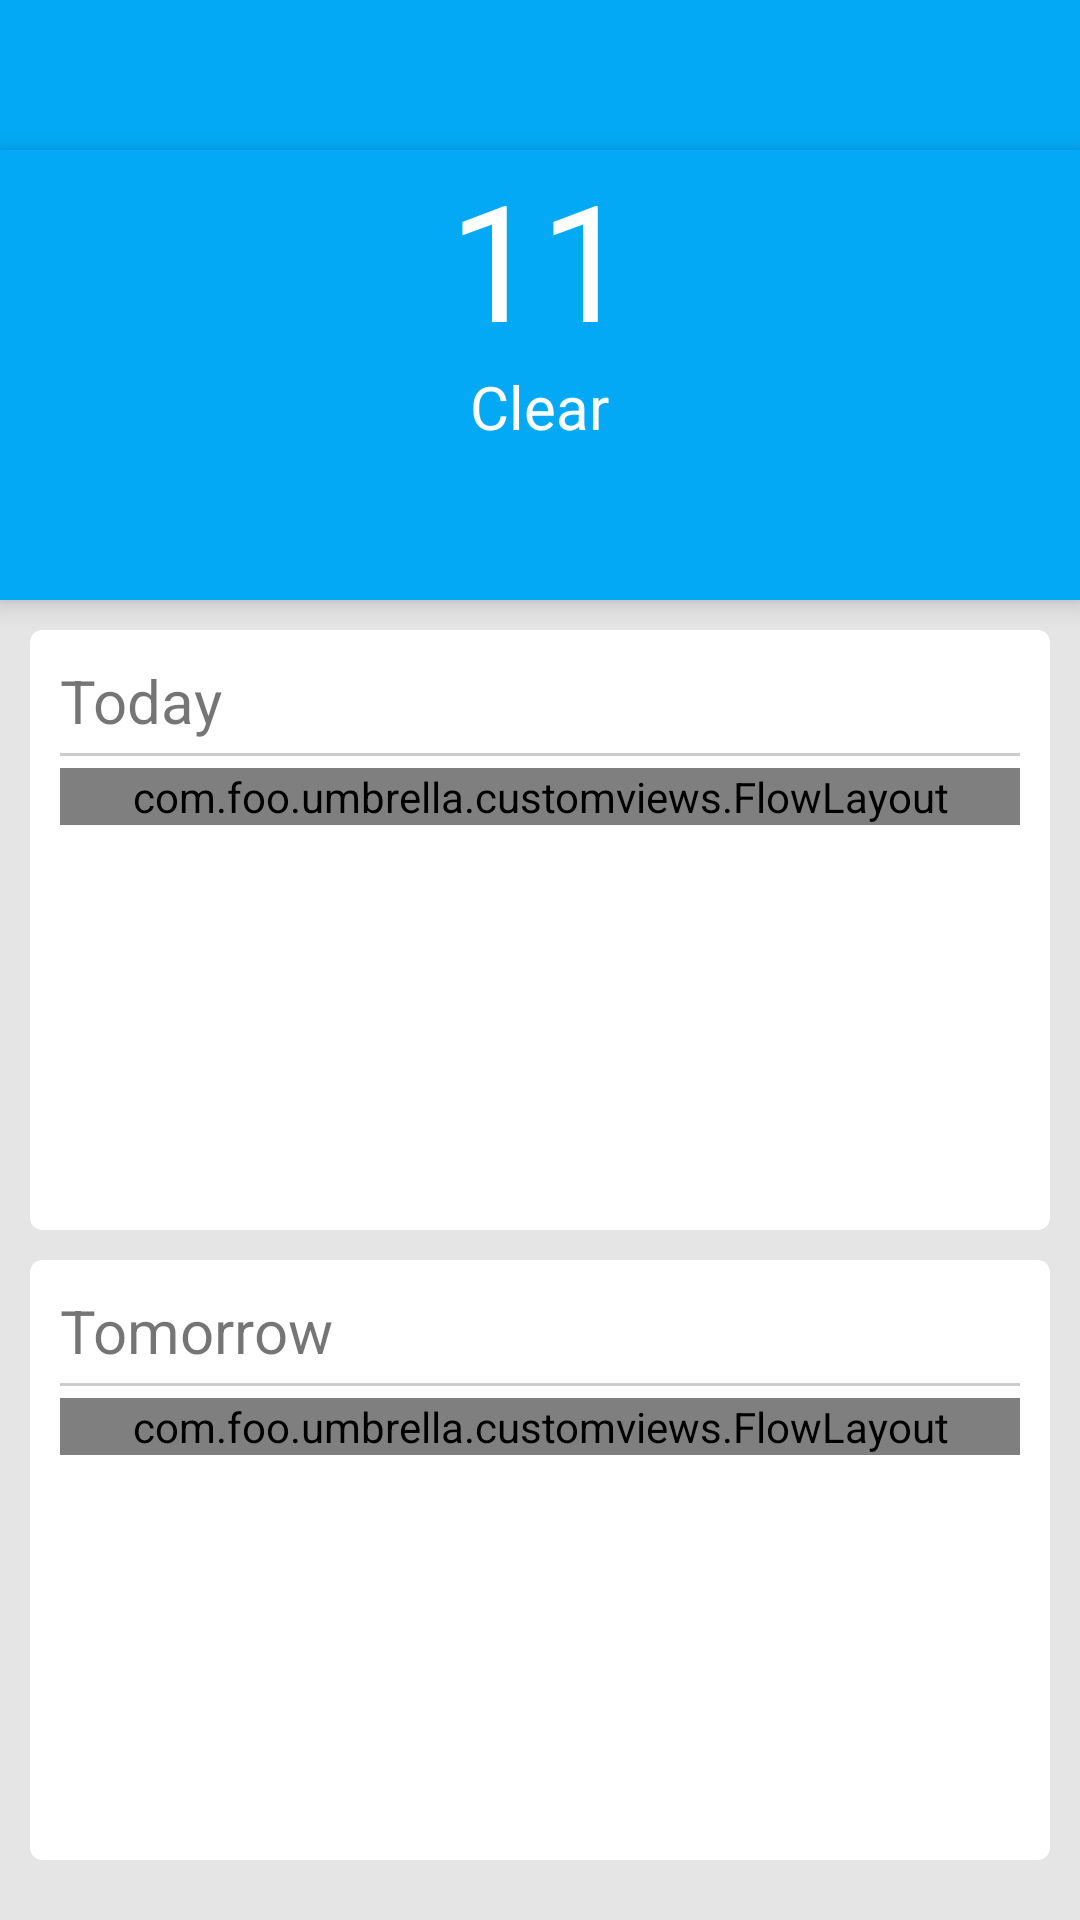

Reconstruct the res/layout file that produces this screen, plus the resources it refers to.
<!-- AndroidManifest.xml: application theme Theme.Umbrella -->
<!-- res/layout/activity_weather.xml -->
<?xml version="1.0" encoding="utf-8"?>
<layout xmlns:android="http://schemas.android.com/apk/res/android"
    xmlns:app="http://schemas.android.com/apk/res-auto">

    <data></data>

    <RelativeLayout
        android:layout_width="match_parent"
        android:layout_height="match_parent"
        android:orientation="vertical">

        <android.support.v7.widget.Toolbar
            android:id="@+id/toolbar"
            android:layout_width="match_parent"
            android:layout_height="50dp"
            android:background="@color/weather_cool"
            app:popupTheme="@style/ThemeOverlay.AppCompat.Light"
            app:theme="@style/ThemeOverlay.AppCompat.Dark.ActionBar"></android.support.v7.widget.Toolbar>

        <RelativeLayout
            android:id="@+id/rl_weather_header"
            android:layout_width="match_parent"
            android:layout_height="150dp"
            android:layout_below="@+id/toolbar"
            android:background="@color/weather_cool"
            android:elevation="5dp">

            <TextView
                android:id="@+id/txtview_temperature"
                android:layout_width="wrap_content"
                android:layout_height="wrap_content"
                android:layout_centerHorizontal="true"
                android:text="11"
                android:textColor="@color/white"
                android:textSize="54sp" />

            <TextView
                android:id="@+id/txtview_weather_status"
                android:layout_width="wrap_content"
                android:layout_height="wrap_content"
                android:layout_below="@+id/txtview_temperature"
                android:layout_centerHorizontal="true"
                android:text="Clear"
                android:textColor="@color/white"
                android:textSize="20sp" />
        </RelativeLayout>

        <ScrollView
            android:layout_width="match_parent"
            android:layout_height="match_parent"
            android:layout_below="@+id/rl_weather_header"

            android:background="@color/content_bg">

            <LinearLayout
                android:layout_width="match_parent"
                android:layout_height="match_parent"
                android:layout_margin="10dp"
                android:orientation="vertical">

                <android.support.v7.widget.CardView xmlns:card_view="http://schemas.android.com/apk/res-auto"
                    android:id="@+id/card_view_todays_weather"
                    android:layout_width="match_parent"
                    android:layout_height="wrap_content"
                    android:layout_gravity="center"
                    android:minHeight="200dp"
                    card_view:cardCornerRadius="4dp">

                    <LinearLayout
                        android:layout_width="match_parent"
                        android:layout_height="match_parent"
                        android:orientation="vertical"
                        android:padding="10dp">

                        <TextView
                            android:layout_width="match_parent"
                            android:layout_height="match_parent"
                            android:layout_marginBottom="4dp"
                            android:text="@string/today"
                            android:textSize="20sp" />

                        <View
                            android:layout_width="match_parent"
                            android:layout_height="1dp"
                            android:layout_marginBottom="4dp"
                            android:background="@color/forecast_card_divider"></View>

                        <com.foo.umbrella.customviews.FlowLayout
                            android:id="@+id/ll_todays_weather"
                            android:layout_width="match_parent"
                            android:layout_height="wrap_content"></com.foo.umbrella.customviews.FlowLayout>


                    </LinearLayout>
                </android.support.v7.widget.CardView>

                <android.support.v7.widget.CardView xmlns:card_view="http://schemas.android.com/apk/res-auto"
                    android:id="@+id/card_view_tomorrow_weather"
                    android:layout_width="match_parent"
                    android:layout_height="wrap_content"
                    android:layout_gravity="center"
                    android:layout_marginTop="10dp"
                    android:minHeight="200dp"
                    card_view:cardCornerRadius="4dp">

                    <LinearLayout
                        android:layout_width="match_parent"
                        android:layout_height="match_parent"
                        android:orientation="vertical"
                        android:padding="10dp">

                        <TextView
                            android:layout_width="match_parent"
                            android:layout_height="match_parent"
                            android:layout_marginBottom="4dp"
                            android:text="@string/tomorrow"
                            android:textSize="20sp" />

                        <View
                            android:layout_width="match_parent"
                            android:layout_height="1dp"
                            android:layout_marginBottom="4dp"
                            android:background="@color/forecast_card_divider"></View>

                        <com.foo.umbrella.customviews.FlowLayout
                            android:id="@+id/ll_tomorrow_weather"
                            android:layout_width="match_parent"
                            android:layout_height="wrap_content"></com.foo.umbrella.customviews.FlowLayout>


                    </LinearLayout>
                </android.support.v7.widget.CardView>

            </LinearLayout>
        </ScrollView>
    </RelativeLayout>
</layout>
<!-- resources referenced by this layout -->
<resources>
  <color name="content_bg">#e6e5e5</color>
  <color name="forecast_card_divider">#ccc</color>
  <color name="weather_cool">#03a9f4</color>
  <color name="white">#fff</color>
  <string name="today">Today</string>
  <string name="tomorrow">Tomorrow</string>
  <style name="Theme.Umbrella" parent="Theme.AppCompat.Light.NoActionBar">
          <item name="android:textColorPrimary">@color/text_color_primary</item>
          <item name="android:textColorSecondary">@color/text_color_secondary</item>
  
          <item name="android:windowContentOverlay">@null</item>
          <item name="android:windowActionBarOverlay">true</item>
          <item name="android:windowBackground">@color/content_background</item>
  
          <item name="colorAccent">@color/accent</item>
          <item name="colorPrimary">@color/accent</item>
          <item name="android:statusBarColor" tools:ignore="NewApi">@color/status_bar</item>
          <item name="android:windowDrawsSystemBarBackgrounds" tools:ignore="NewApi">true</item>
      </style>
  <color name="text_color_primary">#dd000000</color>
  <color name="text_color_secondary">#89000000</color>
  <color name="content_background">#fffafafa</color>
  <color name="accent">#ff2196f3</color>
  <color name="status_bar">#ff1976d2</color>
</resources>
